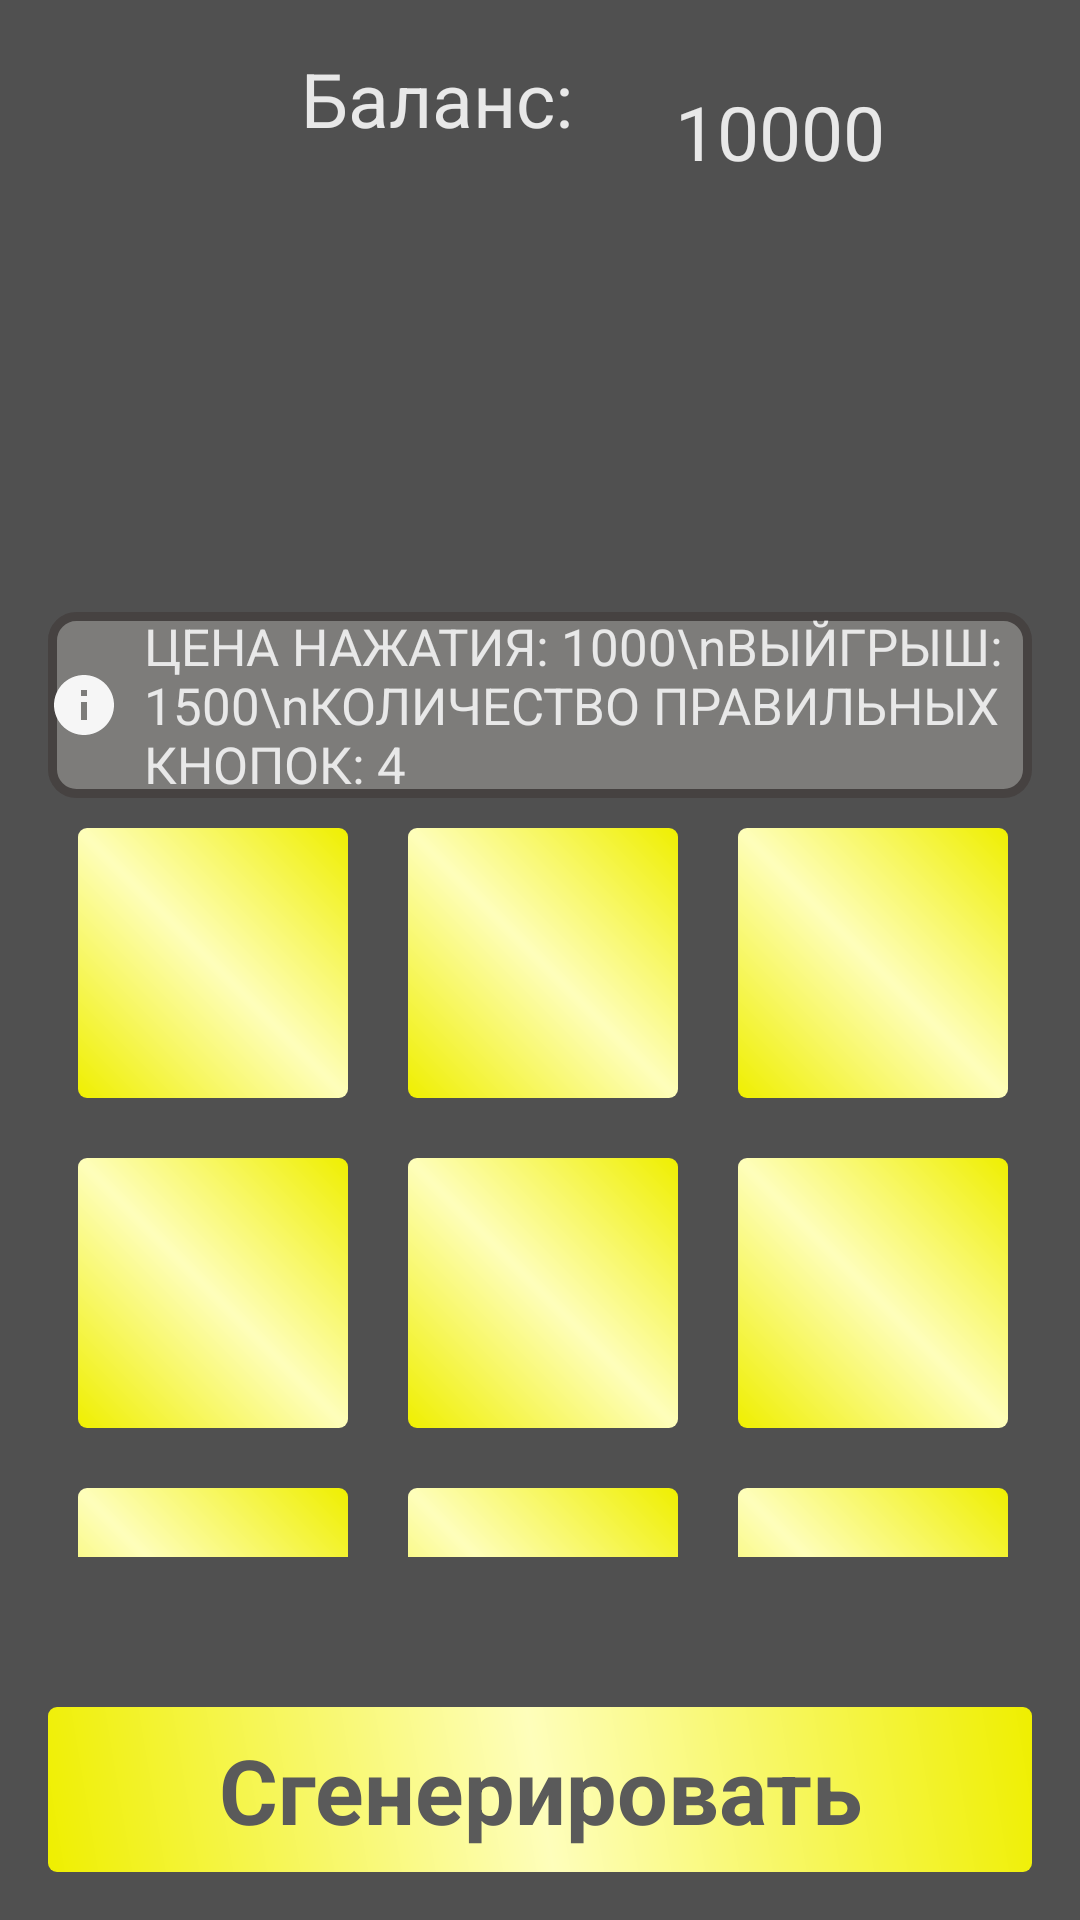

Produce the Android XML layout that renders to this screen, including the resource entries it uses.
<!-- AndroidManifest.xml: application theme Theme.Kazik -->
<!-- res/layout/activity_kamikadze.xml -->
<?xml version="1.0" encoding="utf-8"?>
<androidx.constraintlayout.widget.ConstraintLayout xmlns:android="http://schemas.android.com/apk/res/android"
    xmlns:tools="http://schemas.android.com/tools"
    android:layout_width="match_parent"
    android:layout_height="match_parent"
    xmlns:app="http://schemas.android.com/apk/res-auto"
    android:orientation="vertical"
    android:padding="16dp"
    android:background="@color/backgroud">

    <TextView
        android:id="@+id/Text_4"
        android:layout_width="138dp"
        android:layout_height="56dp"
        app:layout_constraintEnd_toEndOf="parent"
        app:layout_constraintTop_toTopOf="parent"
        android:layout_marginEnd="15dp"
        android:gravity="center"
        android:text="10000"
        android:textColor="@color/text_color"
        android:textSize="25sp" />
    <TextView
        android:id="@+id/money"
        android:layout_width="138dp"
        android:layout_height="56dp"
        app:layout_constraintEnd_toStartOf="@+id/Text_4"
        app:layout_constraintTop_toTopOf="parent"
        android:gravity="end"
        android:text="Баланс:"
        android:textColor="@color/text_color"
        android:textSize="25sp" />

    <TextView
        android:layout_width="match_parent"
        android:layout_height="wrap_content"
        android:text="ЦЕНА НАЖАТИЯ: 1000\nВЫЙГРЫШ: 1500\nКОЛИЧЕСТВО ПРАВИЛЬНЫХ КНОПОК: 4"
        android:drawableStart="@drawable/baseline_info_24"
        android:drawablePadding="8dp"
        android:textColor="@color/text_color"
        android:textSize="17dp"
        android:background="@drawable/text_back"
        app:layout_constraintStart_toStartOf="parent"
        app:layout_constraintEnd_toEndOf="parent"
        app:layout_constraintBottom_toTopOf="@id/con1"/>



    <androidx.constraintlayout.widget.ConstraintLayout
        android:id="@+id/con1"
        android:layout_width="0dp"
        android:layout_height="0dp"
        android:layout_marginBottom="50dp"
        android:layout_marginTop="250dp"
        app:layout_constraintTop_toTopOf="parent"
        app:layout_constraintStart_toStartOf="parent"
        app:layout_constraintEnd_toEndOf="parent"
        app:layout_constraintBottom_toTopOf="@+id/generate">

        <GridLayout
            android:id="@+id/grid"
            android:layout_width="match_parent"
            android:layout_height="match_parent"
            android:layout_gravity="center"
            android:rowCount="3"
            android:columnCount="3">

            <TextView
                android:id="@+id/_1"
                android:layout_width="90dp"
                android:layout_height="90dp"
                android:layout_row="0"
                android:layout_column="0"
                android:layout_margin="10dp"
                android:background="@drawable/style_cigan"
                android:foreground="@mipmap/ic_crystal_pomenshe_foreground"
                android:gravity="center"
                android:onClick="tob1"
                android:textColor="#5A5A5A"
                android:textSize="30dp"
                android:textStyle="bold"
                tools:ignore="SpeakableTextPresentCheck" />

            <TextView
                android:id="@+id/_2"
                android:layout_width="90dp"
                android:layout_height="90dp"
                android:layout_row="0"
                android:layout_column="1"
                android:foreground="@mipmap/ic_crystal_pomenshe_foreground"
                android:textStyle="bold"
                android:textSize="30dp"
                android:textColor="#5A5A5A"
                android:background="@drawable/style_cigan"
                android:gravity="center"
                android:onClick="tob2"
                android:layout_margin="10dp"/>

            <TextView
                android:id="@+id/_3"
                android:layout_width="90dp"
                android:layout_height="90dp"
                android:layout_row="0"
                android:layout_column="2"
                android:foreground="@mipmap/ic_crystal_pomenshe_foreground"
                android:textStyle="bold"
                android:textSize="30dp"
                android:textColor="#5A5A5A"
                android:background="@drawable/style_cigan"
                android:gravity="center"
                android:onClick="tob3"
                android:layout_margin="10dp"/>


            <TextView
                android:id="@+id/_4"
                android:layout_width="90dp"
                android:layout_height="90dp"
                android:layout_row="1"
                android:layout_column="0"
                android:foreground="@mipmap/ic_crystal_pomenshe_foreground"
                android:textStyle="bold"
                android:textSize="30dp"
                android:textColor="#5A5A5A"
                android:background="@drawable/style_cigan"
                android:gravity="center"
                android:onClick="tob4"
                android:layout_margin="10dp"/>

            <TextView
                android:id="@+id/_5"
                android:layout_width="90dp"
                android:layout_height="90dp"
                android:layout_row="1"
                android:layout_column="1"
                android:foreground="@mipmap/ic_crystal_pomenshe_foreground"
                android:textStyle="bold"
                android:textSize="30dp"
                android:textColor="#5A5A5A"
                android:background="@drawable/style_cigan"
                android:gravity="center"
                android:onClick="tob5"
                android:layout_margin="10dp"/>

            <TextView
                android:id="@+id/_6"
                android:layout_width="90dp"
                android:layout_height="90dp"
                android:layout_row="1"
                android:layout_column="2"
                android:foreground="@mipmap/ic_crystal_pomenshe_foreground"
                android:textStyle="bold"
                android:textSize="30dp"
                android:textColor="#5A5A5A"
                android:background="@drawable/style_cigan"
                android:gravity="center"
                android:onClick="tob6"
                android:layout_margin="10dp"/>

            <TextView
                android:id="@+id/_7"
                android:layout_width="90dp"
                android:layout_height="90dp"
                android:layout_row="2"
                android:layout_column="0"
                android:foreground="@mipmap/ic_crystal_pomenshe_foreground"
                android:textStyle="bold"
                android:textSize="30dp"
                android:textColor="#5A5A5A"
                android:background="@drawable/style_cigan"
                android:gravity="center"
                android:onClick="tob7"
                android:layout_margin="10dp"/>

            <TextView
                android:id="@+id/_8"
                android:layout_width="90dp"
                android:layout_height="90dp"
                android:layout_row="2"
                android:layout_column="1"
                android:foreground="@mipmap/ic_crystal_pomenshe_foreground"
                android:textStyle="bold"
                android:textSize="30dp"
                android:textColor="#5A5A5A"
                android:background="@drawable/style_cigan"
                android:gravity="center"
                android:onClick="tob8"
                android:layout_margin="10dp"/>

            <TextView
                android:id="@+id/_9"
                android:layout_width="90dp"
                android:layout_height="90dp"
                android:layout_row="2"
                android:layout_column="2"
                android:foreground="@mipmap/ic_crystal_pomenshe_foreground"
                android:textStyle="bold"
                android:textSize="30dp"
                android:textColor="#5A5A5A"
                android:background="@drawable/style_cigan"
                android:gravity="center"
                android:onClick="tob9"
                android:layout_margin="10dp"/>

        </GridLayout>
    </androidx.constraintlayout.widget.ConstraintLayout>

    <TextView
        android:id="@+id/generate"
        android:layout_width="match_parent"
        android:layout_height="55dp"
        android:background="@drawable/style_cigan"
        android:gravity="center"
        android:onClick="Vichislenia"
        android:text="Сгенерировать"
        android:textColor="#5A5A5A"
        android:textSize="30dp"
        android:textStyle="bold"
        app:layout_constraintBottom_toBottomOf="parent"
        tools:ignore="TouchTargetSizeCheck"
        tools:layout_editor_absoluteX="16dp" />

</androidx.constraintlayout.widget.ConstraintLayout>
<!-- resources referenced by this layout -->
<resources>
  <color name="backgroud">#505050</color>
  <color name="text_color">#E8E8E8</color>
  <!-- drawable baseline_info_24 (drawable) -->
  <vector android:height="24dp" android:tint="#F6F6F6"
      android:viewportHeight="24" android:viewportWidth="24"
      android:width="24dp" xmlns:android="http://schemas.android.com/apk/res/android">
      <path android:fillColor="@android:color/white" android:pathData="M12,2C6.48,2 2,6.48 2,12s4.48,10 10,10 10,-4.48 10,-10S17.52,2 12,2zM13,17h-2v-6h2v6zM13,9h-2L11,7h2v2z"/>
  </vector>
  <!-- drawable style_cigan (drawable) -->
  <?xml version="1.0" encoding="UTF-8"?>
  <shape xmlns:android="http://schemas.android.com/apk/res/android" >
      <gradient
          android:angle="45"
          android:endColor="#FFEFEF00"
          android:centerColor="#FFFEFEBB"
          android:startColor="#FFEFEF00" />
      <corners android:radius="3dp" />
  
  
  </shape>
  <!-- drawable text_back (drawable) -->
  <?xml version="1.0" encoding="utf-8"?>
  <shape
      android:shape="rectangle"
      xmlns:android="http://schemas.android.com/apk/res/android">
      <corners android:radius="8dp"/>
      <solid android:color="@color/gray_text"/>
      <stroke android:color="@color/gray_stroke" android:width="3dp"/>
  </shape>
  <!-- mipmap ic_crystal_pomenshe_foreground: png bitmap (mipmap-hdpi, 13823 bytes) -->
  <style name="Theme.Kazik" parent="Theme.MaterialComponents.DayNight.NoActionBar">
          
          <item name="colorPrimary">@color/purple_500</item>
          <item name="colorPrimaryVariant">@color/purple_700</item>
          <item name="colorOnPrimary">@color/white</item>
          <item name="statusBarBackground">@color/backgroud</item>
          
          <item name="colorSecondary">@color/teal_200</item>
          <item name="colorSecondaryVariant">@color/teal_700</item>
          <item name="colorOnSecondary">@color/black</item>
          
          <item name="android:statusBarColor">?attr/statusBarBackground</item>
          
      </style>
  <color name="gray_text">#7d7c7a</color>
  <color name="gray_stroke">#464241</color>
  <color name="purple_500">#FF6200EE</color>
  <color name="purple_700">#FF3700B3</color>
  <color name="white">#FFFFFFFF</color>
  <color name="teal_200">#FF03DAC5</color>
  <color name="teal_700">#FF018786</color>
  <color name="black">#FF000000</color>
</resources>
